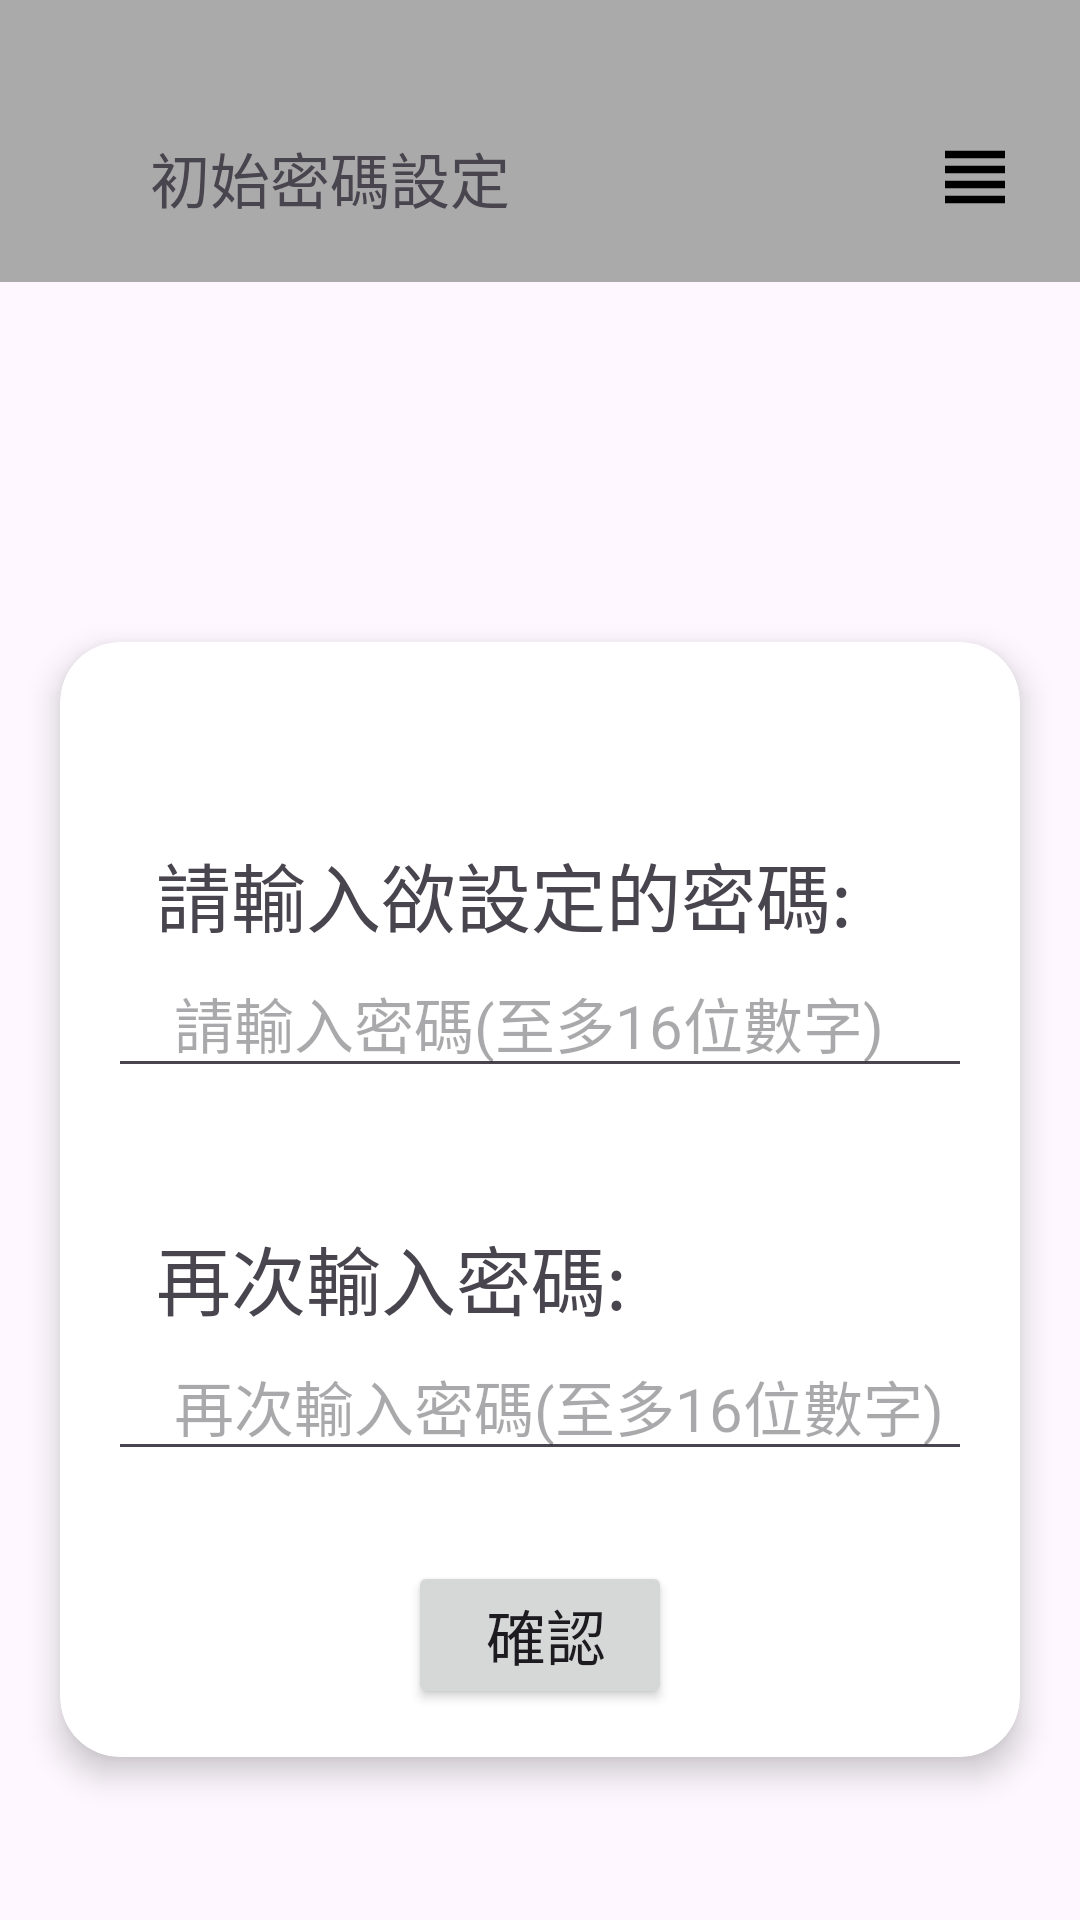

The Android layout XML behind this screen, and the referenced resources:
<!-- AndroidManifest.xml: application theme Theme.SmartDoorbellSystemapp -->
<!-- res/layout/activity_password_setting.xml -->
<?xml version="1.0" encoding="utf-8"?>
<LinearLayout xmlns:android="http://schemas.android.com/apk/res/android"
    xmlns:app="http://schemas.android.com/apk/res-auto"
    xmlns:tools="http://schemas.android.com/tools"
    android:id="@+id/main"
    android:layout_width="match_parent"
    android:layout_height="match_parent"
    android:orientation="vertical"
    tools:context=".MainActivity">

    
    <LinearLayout
        android:layout_width="match_parent"
        android:layout_height="wrap_content"
        android:layout_marginBottom="20dp"
        android:background="#AAA"
        android:padding="20dp">

        <ImageView
            android:id="@+id/img_back"
            android:layout_width="30dp"
            android:layout_height="30dp"
            android:layout_gravity="bottom"
            android:layout_marginTop="24dp"
            android:clickable="true"
            android:contentDescription="上一頁"
            android:focusable="true"
            android:scaleType="fitCenter"
            android:src="@drawable/icon_left" />

        <TextView
            android:layout_width="0dp"
            android:layout_height="wrap_content"
            android:layout_gravity="bottom"
            android:layout_weight="1"
            android:text="初始密碼設定"
            android:textSize="20sp" />

        <ImageView
            android:id="@+id/img_home"
            android:layout_width="30dp"
            android:layout_height="30dp"
            android:layout_gravity="bottom"
            android:layout_marginTop="24dp"
            android:clickable="true"
            android:contentDescription="home"
            android:focusable="true"
            android:scaleType="fitCenter"
            android:src="@drawable/ic_home" />

        <ImageView
            android:id="@+id/img_view"
            android:layout_width="30dp"
            android:layout_height="30dp"
            android:layout_gravity="bottom"
            android:layout_marginTop="24dp"
            android:clickable="true"
            android:contentDescription="其他"
            android:focusable="true"
            android:scaleType="fitCenter"
            android:src="@drawable/ic_view" />

    </LinearLayout>

    


    

    <androidx.cardview.widget.CardView
        android:layout_width="match_parent"
        android:layout_height="wrap_content"
        android:layout_marginLeft="20dp"
        android:layout_marginTop="100dp"
        android:layout_marginRight="20dp"
        android:padding="20dp"
        app:cardCornerRadius="20dp"
        app:cardElevation="6dp">

        <LinearLayout
            android:layout_width="match_parent"
            android:layout_height="wrap_content"
            android:orientation="vertical"
            android:paddingStart="16dp"
            android:paddingEnd="16dp">

            
            <TextView
                android:id="@+id/TextView1"
                android:layout_width="wrap_content"
                android:layout_height="wrap_content"
                android:layout_marginTop="50dp"
                android:paddingStart="16dp"
                android:paddingTop="16dp"
                android:text="請輸入欲設定的密碼:"
                android:textSize="25sp" />

            <EditText
                android:id="@+id/edt_first_password"
                android:layout_width="match_parent"
                android:layout_height="wrap_content"
                android:hint="請輸入密碼(至多16位數字)"
                android:inputType="textPassword"
                android:paddingStart="22dp"
                android:textSize="20sp" />

            
            <TextView
                android:id="@+id/TextView01"
                android:layout_width="wrap_content"
                android:layout_height="wrap_content"
                android:layout_marginTop="45dp"
                android:paddingStart="16dp"
                android:text="再次輸入密碼:"
                android:textSize="25sp" />

            <EditText
                android:id="@+id/edt_first_password_check"
                android:layout_width="match_parent"
                android:layout_height="wrap_content"
                android:hint="再次輸入密碼(至多16位數字)"
                android:inputType="textPassword"
                android:paddingStart="22dp"
                android:textSize="20sp" />

            
            <Button
                android:id="@+id/btn_ok"
                android:layout_width="wrap_content"
                android:layout_height="wrap_content"
                android:layout_gravity="center_horizontal"
                android:layout_marginTop="30dp"
                android:layout_marginBottom="16dp"
                android:paddingStart="16dp"
                android:text="確認"
                android:textSize="20sp" />

        </LinearLayout>

    </androidx.cardview.widget.CardView>

</LinearLayout>
<!-- resources referenced by this layout -->
<resources>
  <!-- drawable ic_view (drawable) -->
  <vector xmlns:android="http://schemas.android.com/apk/res/android" android:height="24dp" android:tint="#000000" android:viewportHeight="24" android:viewportWidth="24" android:width="24dp">
  
      <path android:fillColor="@android:color/white" android:pathData="M4,15h16v-2L4,13v2zM4,19h16v-2L4,17v2zM4,11h16L20,9L4,9v2zM4,5v2h16L20,5L4,5z"/>
  
  </vector>
  <style name="Theme.SmartDoorbellSystemapp" parent="Base.Theme.SmartDoorbellSystemapp" />
  <style name="Base.Theme.SmartDoorbellSystemapp" parent="Theme.Material3.DayNight.NoActionBar">
          
          
      </style>
</resources>
